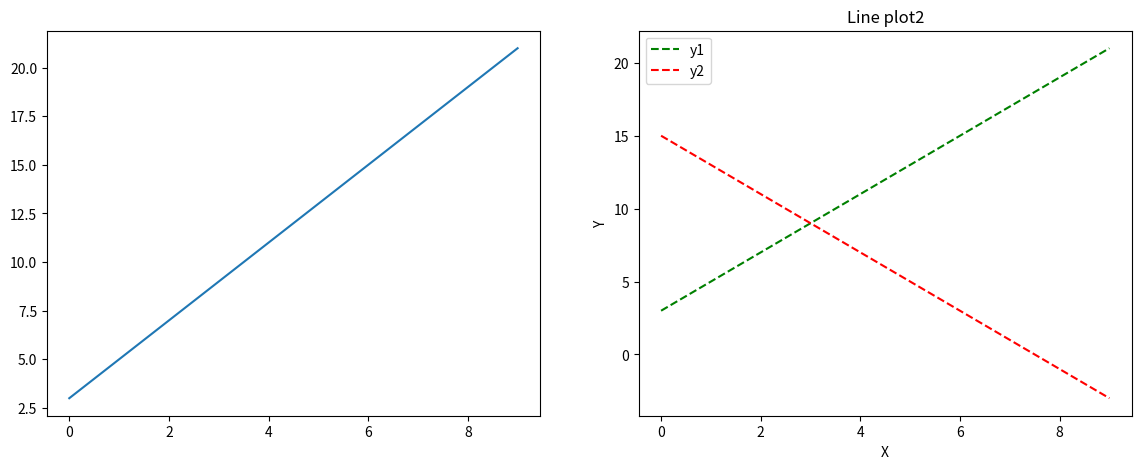

Recreate this plot in Python. (Note: this script raises an exception after producing the figure.)
import numpy as np

# np.array(x, dtype=None)
x = [1, 2, 3, 4]
print("x: {} {}".format(x, type(x)))
x = np.array(x)
print("x: {} {}".format(x, type(x)))

# np.arange(start, stop, step, dtype=None)
x = np.arange(10)
print("x: {}".format(x))
x = np.arange(2, 10, 2)
print("x: {}".format(x))

# np.ones(shape, dtype=None)
x = np.ones([6, 3])
print(x)

# np.ones_like(x, dtype=None)
x = np.random.randint(10, size=(5, 6))
print("x: {}".format(x.shape))
print(x)
y = np.ones_like(x)
print("y: {}".format(y.shape))
print(y)

# np.zeros(shape, dtype=None)
x = np.zeros([6, 3])
print(x)

# np.zeros_like(x, dtype=None)
x = np.random.randint(10, size=(5, 6))
print("x: {}".format(x.shape))
print(x)
y = np.zeros_like(x)
print("y: {}".format(y.shape))
print(y)

# np.empty(shape, dtype=None)
x = np.empty([6, 3])
print(x)

# random.normal(loc=0.0, scale=1.0, size=None)
x = np.random.normal(size=[1, 2, 3, 4])
print("shape: {}".format(x.shape))
print(x)

# random.uniform(low=0.0, high=1.0, size=None)
x = np.random.uniform(size=[1, 2, 3, 4])
print("shape: {}".format(x.shape))
print(x)

# random.randint(low, high=None, size=None, dtype=None)
x = np.random.randint(5, size=[1, 2, 3, 4])
print("shape: {}".format(x.shape))
print(x)

# random.choice(x, size=None, replace=True, p=None)
x = np.arange(10)
print("x:\n{}".format(x))
y = np.random.choice(x, size=20)
print("y:\n{}".format(y))
z = np.random.choice(x, size=20, p=[0.02, 0.02, 0.02, 0.02, 0.02, 0.02, 0.02, 0.02, 0.02, 0.82])
print("z:\n{}".format(z))

# ndarray.astype(dtype)
x = np.arange(10, dtype=np.float32)
print("x:\n{}".format(x))
y = x.astype(np.int32)
print("y:\n{}".format(y))

# Slicing array
x = np.arange(10)
print("x:\n{}".format(x))
y = x[[2, 5, 7, 9]]
print("y:\n{}".format(y))
z = x[2:10]
print("z:\n{}".format(z))

# matmul(x1, x2)
x1 = np.random.randint(5, size=[3, 5])
print("x1: {}\n{}".format(x1.shape, x1))
x2 = np.random.randint(5, size=[5, 4])
print("x2: {}\n{}".format(x2.shape, x2))
y = np.matmul(x1, x2)
print("y: {}".format(y.shape))
print(y)

# multiply(x1, x2)
x1 = np.random.randint(5, size=[3, 5])
print("x1: {}\n{}".format(x1.shape, x1))
x2 = np.random.randint(5, size=[3, 5])
print("x2: {}\n{}".format(x2.shape, x2))
x3 = np.random.randint(5, size=[3, 1])
print("x3: {}\n{}".format(x3.shape, x3))
y1 = np.multiply(x1, x2)
print("y1: {}".format(y1.shape))
print(y1)
y2 = x1 * x3
print("y2: {}".format(y2.shape))
print(y2)

# divide(x1, x2)
x1 = np.random.randint(1, 5, size=[3, 5])
print("x1: {}\n{}".format(x1.shape, x1))
x2 = np.random.randint(1, 5, size=[3, 5])
print("x2: {}\n{}".format(x2.shape, x2))
x3 = np.random.randint(1, 5, size=[3, 1])
print("x3: {}\n{}".format(x3.shape, x3))
y1 = np.divide(x1, x2)
print("y1: {}".format(y1.shape))
print(y1)
y2 = x1 / x3
print("y2: {}".format(y2.shape))
print(y2)

# transpose(x, axes=None)
x = np.random.randint(5, size=[1, 2, 3, 4])
print("x: {}".format(x.shape))
y1 = np.transpose(x)
print("y1: {}".format(y1.shape))
y2 = x.T
print("y2: {}".format(y2.shape))
y3 = np.transpose(x, axes=[0, 1, 3, 2])
print("y3: {}".format(y3.shape))

# reshape(x, newshape)
x = np.random.randint(5, size=[1, 2, 3, 4])
print("x: {}".format(x.shape))
y1 = x.reshape([1, 2, 12])
print("y1: {}".format(y1.shape))
y2 = np.reshape(x, [1, 2, 12])
print("y2: {}".format(y2.shape))

# squeeze(x, axis=None)
x = np.random.randint(5, size=[1, 2, 3, 1])
print("x: {}".format(x.shape))
y1 = x.squeeze()
print("y1: {}".format(y1.shape))
y2 = np.squeeze(x)
print("y2: {}".format(y2.shape))
y3 = np.squeeze(x, axis=0)
print("y3: {}".format(y3.shape))

import matplotlib.pyplot as plt

# Line chart
x = list(range(10))
y1 = [2 * _x + 3 for _x in x]
y2 = [-2 * _x + 15 for _x in x]

plt.figure(figsize=(14, 5))             # Define figure size

plt.subplot(1, 2, 1)                    # Define next plot is a first chart
plt.plot(x, y1)                         # Plot first chart

plt.subplot(1, 2, 2)                    # Define next plot is a second chart
plt.plot(x, y1, "g--", x, y2, "r--")    # Plot second chart
plt.title("Line plot2")                 # Defind title for second charts
plt.legend(["y1", "y2"])                # Defind legend for second chart
plt.xlabel("X")                         # Defind x-axis label for second chart
plt.ylabel("Y")                         # Defind y-axis label for second chart

plt.show()                              # Show plotting

# Image
img = plt.imread("./pics/Python_Image_02.jpg")    # Read image

plt.figure(figsize=(14, 5))
plt.imshow(img)                                   # Plot the image
plt.show()

# Histogram
np.random.seed(0)
x1 = np.random.normal(size=(10000, ))    # Random 10000 numbers with normal distribution
x2 = np.random.uniform(size=(10000, ))   # Random 10000 numbers with uniform distribution

plt.figure(figsize=(14, 5))

plt.subplot(1, 2, 1)
plt.hist(x1, bins=50)                    # Plot histogram
plt.title("Random with normal distribution")

plt.subplot(1, 2, 2)
plt.hist(x2, bins=50)                    # Plot histogram
plt.title("Random with uniform distribution")

plt.show()

# Bar chart
np.random.seed(0)
x = list(range(10))
height = np.random.randint(100, size=len(x))

print("height: {}".format(height))
plt.figure(figsize=(7, 5))
plt.bar(x, height)                              # Plot bar chart
plt.show()

# Bar chart
np.random.seed(0)
x = np.random.randint(50, 100, size=4)
labels = ["Frogs", "Hogs", "Dogs", "Logs"]
explode = [0.0, 0.1, 0.0, 0.0]

print("labels: {}".format(labels))
print("x: {}".format(x))
plt.figure(figsize=(7, 5))
plt.pie(x, explode, labels, autopct='%.1f%%', shadow=True)    # Plot pie chart
plt.show()

# Scatter chart
np.random.seed(0)
x = np.random.rand(100)
y = np.random.rand(100)
c = np.random.rand(100)
s = np.random.rand(100) * 90

plt.figure(figsize=(7, 5))
plt.scatter(x, y, s=s, c=c, marker='^')    # Plot scatter chart
plt.show()

